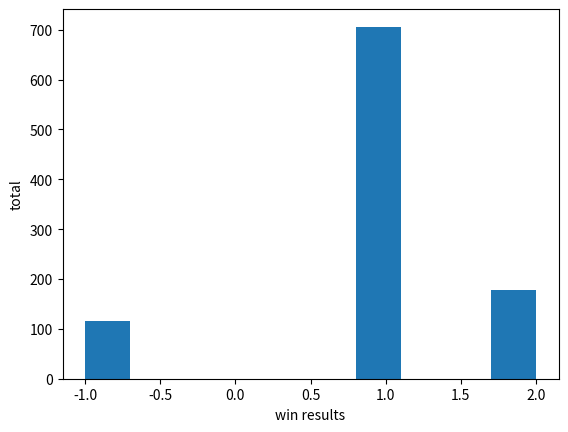

Reproduce this figure in Python.
# ***************    PYTHON FOR DATA SCIENCE    *************** #

# ***************          HOMEWORK 2           *************** #

# Tic-tac-toe (or noughts and crosses) is a simple strategy game
#  in which two players take turns placing a mark on a 3x3 board,
#  attempting to make a row, column, or diagonal of three with
#  their mark.
# In this homework, we will use the tools we've covered in the
#  past two weeks to create a tic-tac-toe simulator, and evaluate
#  basic winning strategies.

# EXERCISE 1
#
# Instructions:
# * For our tic-tac-toe board, we will use a numpy array with
#   dimension 3 by 3. Make a function create_board() that creates
#   such a board, with values of integers 0.
# * Call create_board(), and store this as board.

import numpy as np
import random
import matplotlib.pyplot as plt
import time

# let's make dim_board a GLOBAL constance since it will be used
# latter in this homework. LEGB allows us to do so.
dim_board = 3

def create_board():
    return(np.zeros((dim_board, dim_board), dtype=int))

# board = create_board()

# EXERCISE 2
#
# Instructions:
# * Players 1 and 2 will take turns changing values of this
#   array from a 0 to a 1 or 2, indicating the number of the
#   player who places there. Create a function place(board,
#   player, position) with player being the current player
#   (an integer 1 or 2), and position a tuple of length 2
#   specifying a desired location to place their marker.
#   Only allow the current player to place a piece on the board
#   (change the board position to their number)
#   if that position is empty (zero).
# * Use create_board() to store a board as board, and use place
#   to have Player 1 place a piece on spot (0, 0).

def place(board, player, position):
    if board[position] == 0:
        board[position] = player
    else:
        print("Move not allowed at position ", position)

# place(board, 1, (0,0))

# EXERCISE 3
#
# Instructions:
# * Create a function possibilities(board) that returns a list of
#   all positions (tuples) on the board that are not occupied (0).
#   (Hint: numpy.where is a handy function that returns a
#   list of indexes that meet a condition.)
# * board is already defined from previous exercises.
#   Call possibilities(board) to see what it returns!

def possibilities(board):
    # Let's PACK the tuple of 2 arrays returned by np.where:
    (ind_row, ind_col) = np.where(board == 0)
    # defined the list to be returned w/ List Comprehension:
    list_free_pos = [(ind_row[i], ind_col[i]) for i in range(len(ind_row))]
    return(list_free_pos)

# possibilities(board)

# EXERCISE 4
#
# Instructions:
# * Write a function random_place(board, player) that places a marker
#   for the current player at random among all the
#   available positions (those currently set to 0).
# * Find possible placements with possibilities(board).
# * Select one possible placement at random using random.choice(selection).
# * board is already defined from previous exercises.
#   Call random_place(board, player) to place a random
#   marker for Player 2, and store this as board to update its value.

def random_place(board, player):
    selection = random.choice(possibilities(board))
    place(board, player, selection)
    return(board)

# MAIN FLOW
# board = create_board()
# board = random_place(board, 2)

# EXERCISE 5
#
# Instructions:
# * board is already defined from previous exercises.
#   Use random_place(board, player) to place three pieces on board
#   each for players 1 and 2.
# * Print board to see your result.

# board = create_board()
# for i in range(3):
#     for player in [1, 2]:
#         board = random_place(board, player)
#
# print(board)

# EXERCISE 6
#
# Instructions:
# * Now that players may place their pieces, how will they know they've won?
#   Make a function row_win(board, player) that takes the player (integer),
#   and determines if any row consists of only their marker.
#   Have it return True if this condition is met, and False otherwise.
# * board is already defined from previous exercises.
#   Call row_win to check if Player 1 has a complete row.

def row_win(board, player):
    for i in range(dim_board):
        if np.all(board[i] == player):
            return(True)
    return(False)
    # if len(np.unique(np.where(board == player)[0])) == 1:
    #     return(True)
    # else:
    #     return(False)

# row_win(board, 1)

# EXERCISE 7
#
# Instructions:
# * Create a similar function col_win(board, player) that takes
#   the player (integer), and determines if any column consists of only
#   their marker. Have it return True if this condition is met,
#   and False otherwise.
# * board is already defined from previous exercises. Call col_win to check
#   if Player 1 has a complete column.

def col_win(board, player):
    for i in range(dim_board):
        if np.all(np.transpose(board)[i] == player):
            return(True)
    return(False)
    # !!! Don't work for board with less than 3 rounds !!!
    # if len(np.unique(np.where(board == player)[1])) == 1:
    #     return(True)
    # else:
    #     return(False)

# col_win(board, 1)

# EXERCISE 8
#
# Instructions:
# * Finally, create a function diag_win(board, player) that tests if either
#   diagonal of the board consists of only their marker.
#   Have it return True if this condition is met, and False otherwise.
# * board is already defined from previous exercises.
#   Call diag_win to check if Player 1 has a complete diagonal.

def diag_win(board, player):
    diag1 = np.diag(board)
    diag2 = np.diag(np.fliplr(np.transpose(board)))
    return((np.all(diag1 == player) or np.all(diag2 == player)))
    # !!Works only for dim_board = 3!!

# diag_win(board, 1)

# EXERCISE 9
#
# Instructions:
# * Create a function evaluate(board) that uses row_win, col_win,
#   and diag_win functions for both players. If one of them has won,
#   return that player's number. If the board is full but no one has won,
#   return -1. Otherwise, return 0.
# * board is already defined from previous exercises. Call evaluate to see
#   if either player has won the game yet.

def evaluate(board):
    winner = 0
    for player in [1, 2]:
        # Check if `row_win`, `col_win`, or `diag_win` apply.
        # if so, store `player` as `winner`.
        if (row_win(board, player) or \
            col_win(board, player) or \
            diag_win(board, player)):
            winner = player
    if np.all(board != 0) and winner == 0:
        winner = -1
    return winner

# evaluate(board)

# EXERCISE 10
#
# Instructions:
# * create_board(), random_place(board, player), and evaluate(board)
#   have been created from previous exercises. Create a function play_game()
#   that creates a board, calls alternates between two players
#   (beginning with Player 1), and evaluates the board for a winner after
#   every placement. Play the game until one player wins (returning 1 or 2
#   to reflect the winning player), or the game is a draw (returning -1).
# * Call play_game once.

def play_game():
    # init game
    board = create_board()
    # print(board)
    winner = 0
    while winner == 0:
        for player in [1, 2]:
            random_place(board, player)
            winner = evaluate(board)
            # print(board)
            if winner != 0:
                break
    # return(winner, board)
    return(winner)

# play_game()

# def test_draw():
#  !!!! UNCOMMENT return(winner, board) from def play_game() !!!!
#     my_win = (0,0)
#     iteration = 0
#     while my_win[0] != -1 and iteration < 100:
#         my_win = play_game()
#         iteration += 1
#     print(my_win[1], iteration)
# test_draw()

# EXERCISE 11
#
# Instructions:
# * Use the play_game() function to play 1,000 random games, where
#   Player 1 always goes first.
# * When doing this, import and use the time library to call the time
#   function both before and after playing all 1,000 games in order
#   to evaluate how long this takes per game. Print your answer.
# * The library matplotlib.pyplot has already been stored as plt.
#   Use plt.hist and plt.show to plot a histogram of the results.
#   Does Player 1 win more than Player 2? Does either player win more
#   than each player draws?

# # !!! UNCOMMENT-START !!!
#
# wins = []
# start_time = time.time()
# for i in range(1000):
#     wins.append(play_game())
#
# end_time = time.time()
#
# print((end_time - start_time) / 1000)
#
# plt.hist(wins)
# plt.xlabel("win results")
# plt.ylabel("total")
# plt.show()
#
# # We see that Player 1 wins more than Player 2,
# # and the game sometimes ends in draws. The total amount of time taken
# # is about a few seconds, but will vary from machine to machine.
#
# # !!! UNCOMMENT-END !!!

# EXERCISE 12
#
# Instructions:
# * This result is expected --- when guessing at random, it's better to go
#   first. Let's see if Player 1 can improve their strategy. create_board(),
#   random_place(board, player), and evaluate(board) have been created from
#   previous exercises. Create a function play_strategic_game(), where
#   Player 1 always starts with the middle square, and otherwise both
#   players place their markers randomly.
# * Call play_strategic_game once.

def play_strategic_game():
    board, winner = create_board(), 0
    board[1,1] = 1
    while winner == 0:
        for player in [2,1]:
            random_place(board, player)
            winner = evaluate(board)
            if winner != 0:
                break
    return winner

#  play_strategic_game()

# EXERCISE 13
#
# Instructions:
# * The results from Exercise 12 have been stored.
#   Use the play_strategic_game() function to play 1,000 random games.
# * Use the time libary to evaluate how long all these games takes.
# * The library matplotlib.pyplot has already been stored as plt.
#   Use plt.hist and plt.show to plot your results. Did Player 1's
#   performance improve? Does either player win more than each player draws?

wins = []
start_time = time.time()
for i in range(1000):
    wins.append(play_strategic_game())

end_time = time.time()

print((end_time - start_time) / 1000)

plt.hist(wins)
plt.xlabel("win results")
plt.ylabel("total")
plt.show()

# Great work! Yes, starting in the middle square is a large advantage when
# play is otherwise random. Also, each game takes less time to play,
# because each victory is decided earlier. Player 1 wins much more than
# Player 2, and draws are less common.

# You have finished the chapter "Homework 2"!
